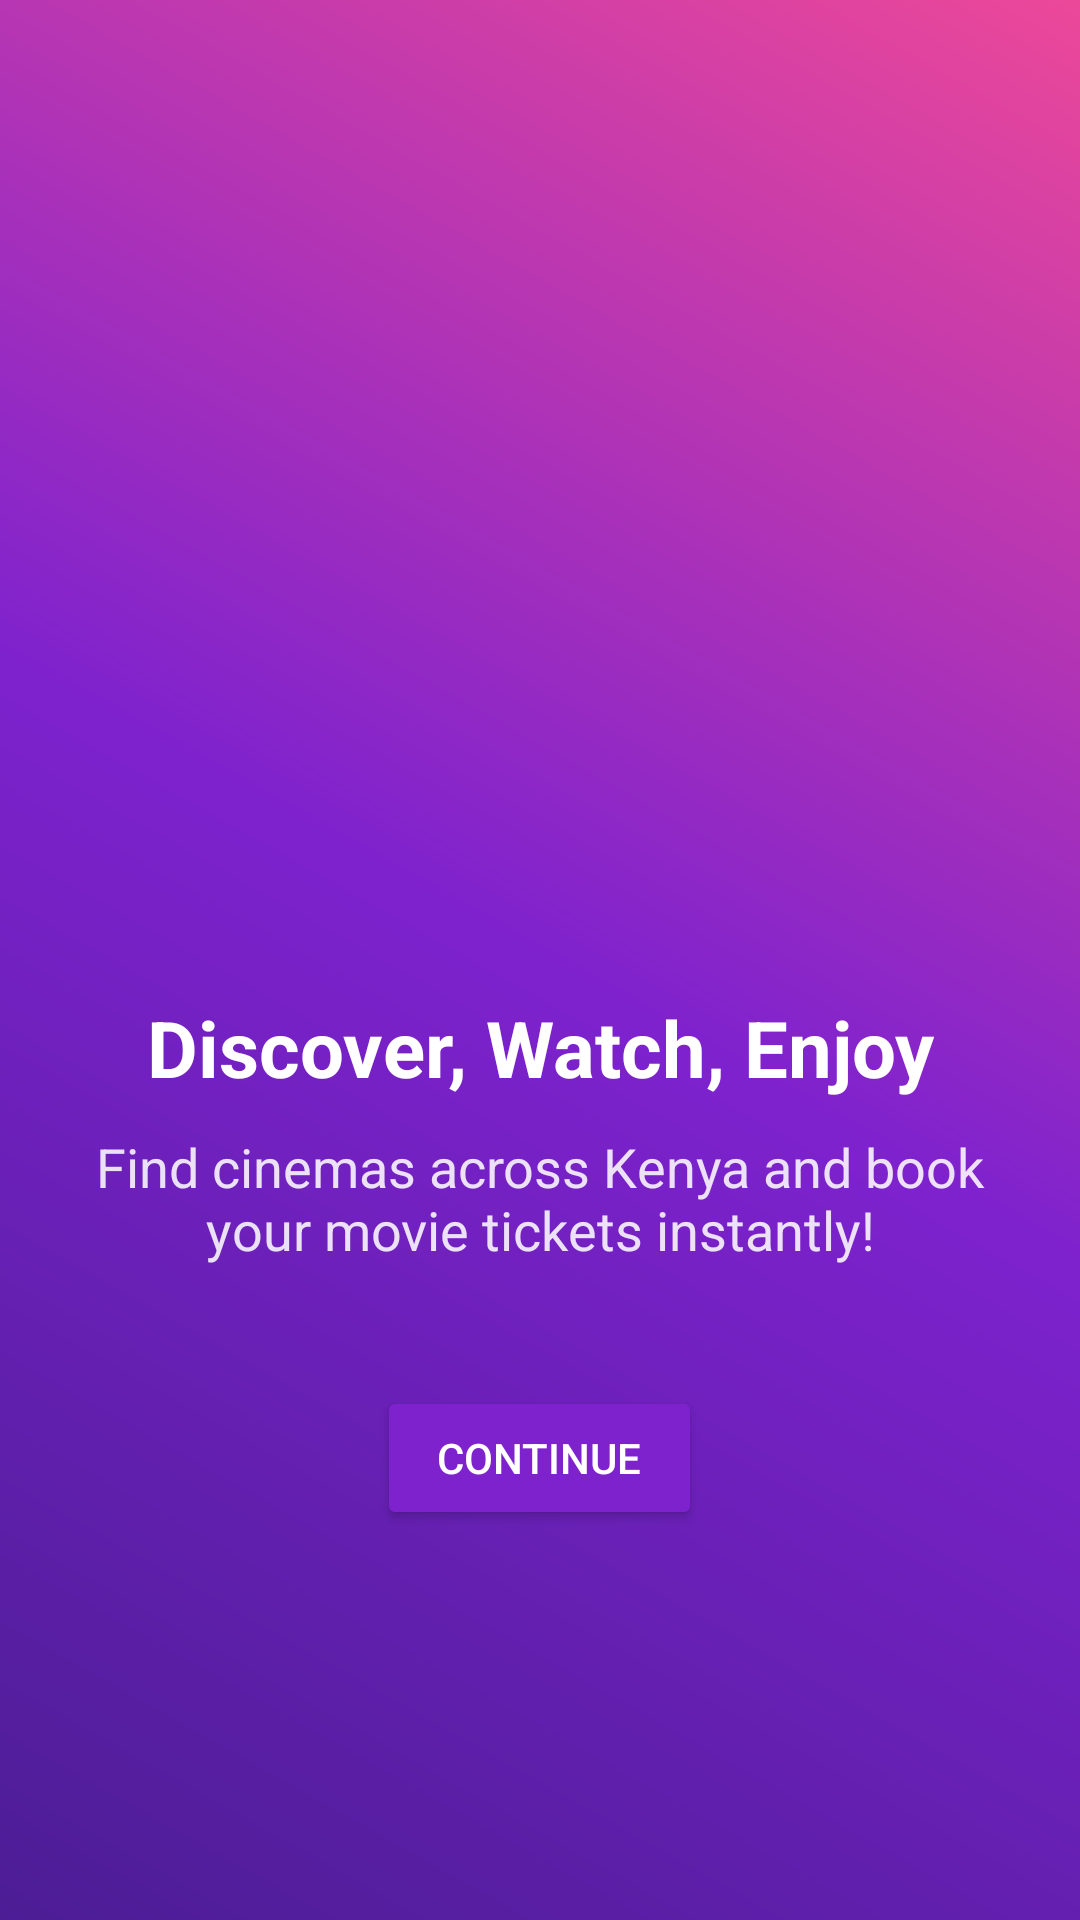

Produce the Android XML layout that renders to this screen, including the resource entries it uses.
<!-- AndroidManifest.xml: activity theme Theme.CinemaConnnect -->
<!-- res/layout/activity_onboarding.xml -->
<LinearLayout xmlns:android="http://schemas.android.com/apk/res/android"
    android:layout_width="match_parent"
    android:layout_height="match_parent"
    android:orientation="vertical"
    android:gravity="center"
    android:background="@drawable/gradient_bg"
    android:padding="24dp">

    <ImageView
        android:src="@drawable/ic_movie_night"
        android:layout_width="160dp"
        android:layout_height="172dp"
        android:backgroundTint="@color/cardview_shadow_end_color"
        android:contentDescription="Movie illustration" />

    <TextView
        android:layout_width="wrap_content"
        android:layout_height="wrap_content"
        android:text="Discover, Watch, Enjoy"
        android:textColor="@android:color/white"
        android:textStyle="bold"
        android:textSize="26sp"
        android:layout_marginTop="30dp"
        android:gravity="center" />

    <TextView
        android:layout_width="wrap_content"
        android:layout_height="wrap_content"
        android:text="Find cinemas across Kenya and book your movie tickets instantly!"
        android:textColor="#DDFFFFFF"
        android:textSize="18sp"
        android:gravity="center"
        android:layout_marginTop="10dp"
        android:layout_marginBottom="40dp" />

    <Button
        android:id="@+id/btnContinue"
        android:layout_width="wrap_content"
        android:layout_height="wrap_content"
        android:text="Continue"
        android:textColor="@android:color/white"
        android:backgroundTint="#7E22CE"
        android:paddingHorizontal="20dp"
        android:paddingVertical="10dp" />

</LinearLayout>
<!-- resources referenced by this layout -->
<resources>
  <!-- drawable gradient_bg (drawable) -->
  <?xml version="1.0" encoding="utf-8"?>
  <shape xmlns:android="http://schemas.android.com/apk/res/android"
      android:shape="rectangle">
  <gradient
      android:angle="45"
      android:startColor="#4C1D95"
      android:centerColor="#7E22CE"
      android:endColor="#EC4899"
      android:type="linear" />
  </shape>
  <style name="Theme.CinemaConnnect" parent="Base.Theme.CinemaConnnect" />
  <style name="Base.Theme.CinemaConnnect" parent="Theme.Material3.DayNight.NoActionBar">
          
          
      </style>
</resources>
